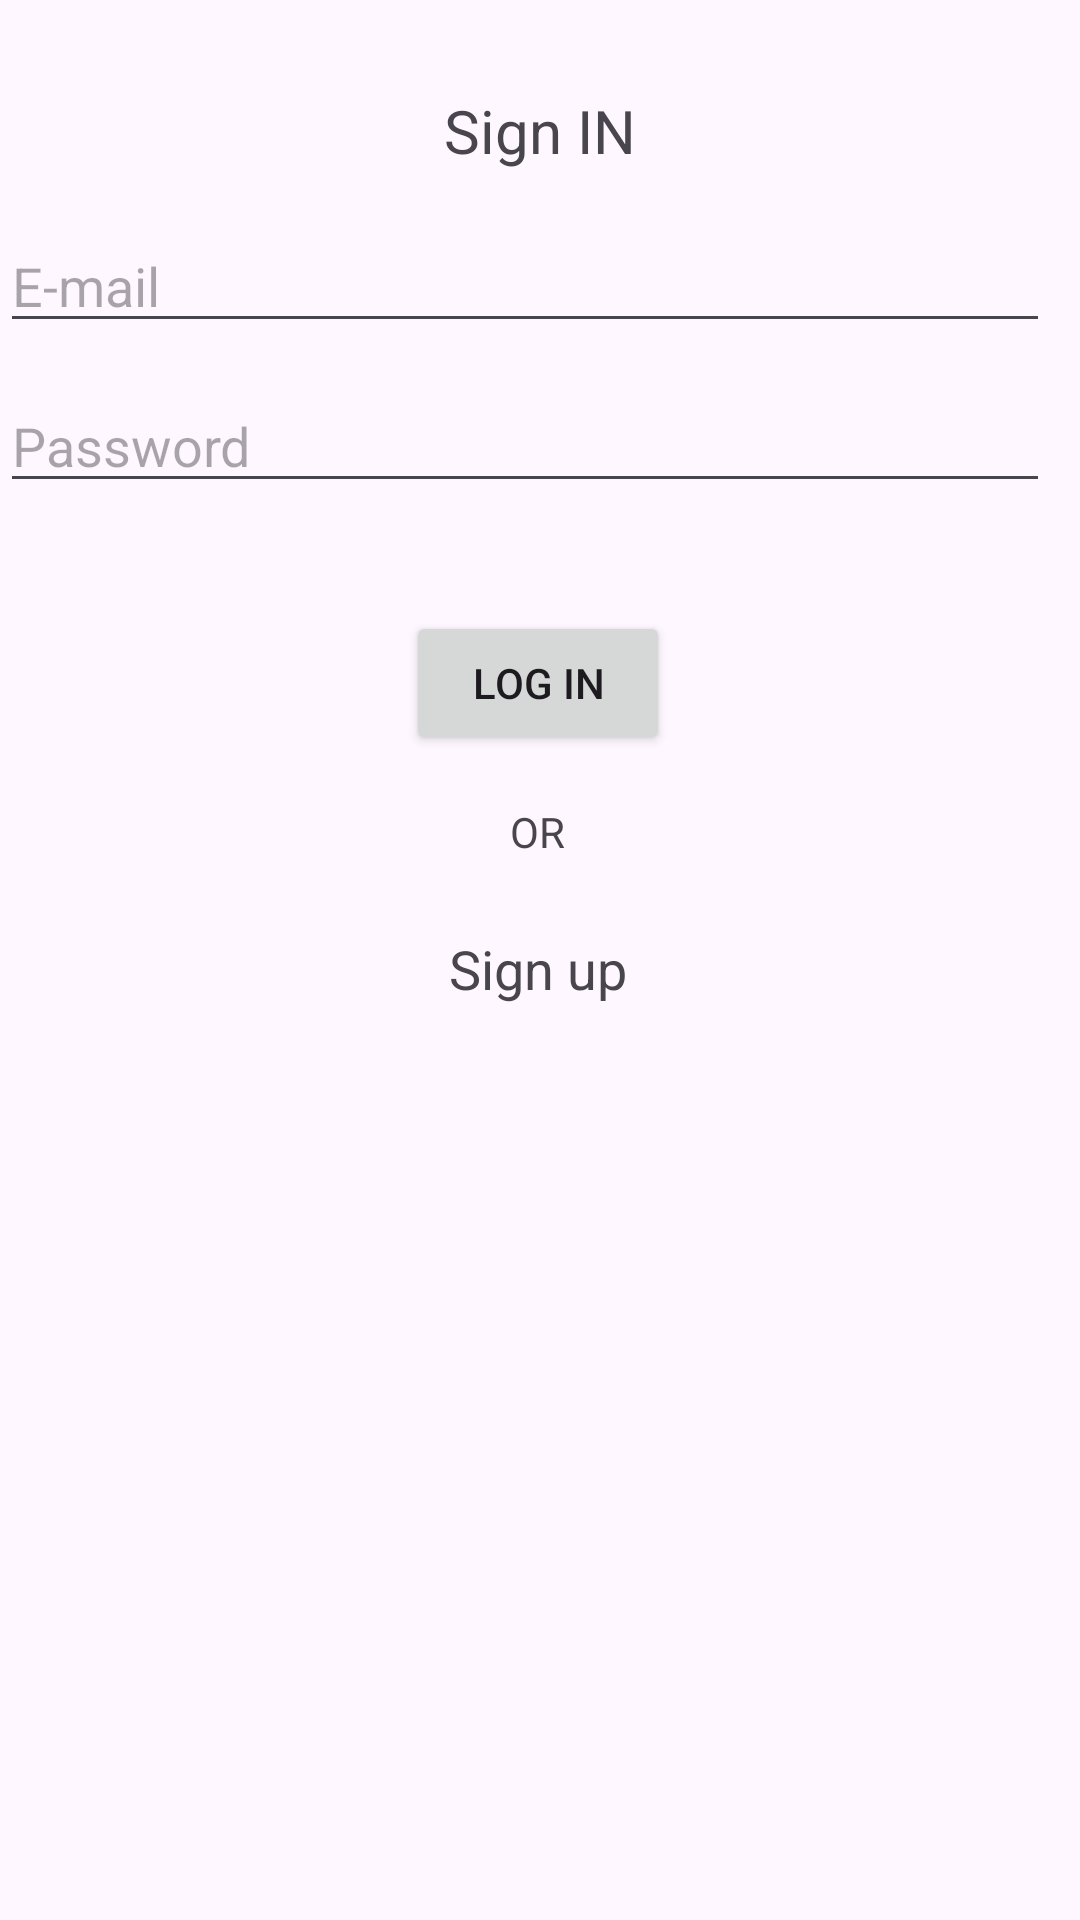

Reconstruct the res/layout file that produces this screen, plus the resources it refers to.
<!-- AndroidManifest.xml: application theme Theme.MyWhatsapp -->
<!-- res/layout/activity_login.xml -->
<?xml version="1.0" encoding="utf-8"?>
<androidx.constraintlayout.widget.ConstraintLayout xmlns:android="http://schemas.android.com/apk/res/android"
    xmlns:app="http://schemas.android.com/apk/res-auto"
    xmlns:tools="http://schemas.android.com/tools"
    android:id="@+id/main"
    android:layout_width="match_parent"
    android:layout_height="match_parent"
    tools:context=".Activity.LoginActivity">

    <TextView
        android:id="@+id/textView"
        android:layout_width="wrap_content"
        android:layout_height="wrap_content"
        android:text="Sign IN"
        android:textSize="20sp"
        app:layout_constraintEnd_toEndOf="parent"
        app:layout_constraintStart_toStartOf="parent"
        app:layout_constraintTop_toTopOf="parent"
        android:layout_marginTop="30dp"/>

    <EditText
        android:id="@+id/etEmail"
        android:layout_width="0dp"
        android:layout_height="wrap_content"
        android:layout_marginTop="16dp"
        android:layout_marginRight="10dp"
        android:ems="10"
        android:hint="E-mail"
        android:inputType="text"
        app:layout_constraintEnd_toEndOf="parent"
        app:layout_constraintHorizontal_bias="0.497"
        app:layout_constraintStart_toStartOf="parent"
        app:layout_constraintTop_toBottomOf="@+id/textView" />

    <EditText
        android:id="@+id/etPassword"
        android:layout_width="0dp"
        android:layout_height="wrap_content"
        android:layout_marginTop="12dp"
        android:layout_marginRight="10dp"
        android:ems="10"
        android:hint="Password"
        android:inputType="text"
        app:layout_constraintEnd_toEndOf="parent"
        app:layout_constraintHorizontal_bias="0.497"
        app:layout_constraintStart_toStartOf="parent"
        app:layout_constraintTop_toBottomOf="@+id/etEmail" />

    <Button
        android:id="@+id/btnLogin"
        android:layout_width="wrap_content"
        android:layout_height="wrap_content"
        android:layout_marginTop="36dp"
        android:text="Log In"
        app:layout_constraintEnd_toEndOf="parent"
        app:layout_constraintHorizontal_bias="0.498"
        app:layout_constraintStart_toStartOf="parent"
        app:layout_constraintTop_toBottomOf="@+id/etPassword" />

    <TextView
        android:id="@+id/textView3"
        android:layout_width="wrap_content"
        android:layout_height="wrap_content"
        android:layout_marginTop="16dp"
        android:text="@string/or"
        app:layout_constraintEnd_toEndOf="parent"
        app:layout_constraintHorizontal_bias="0.498"
        app:layout_constraintStart_toStartOf="parent"
        app:layout_constraintTop_toBottomOf="@+id/btnLogin" />

    <TextView
        android:id="@+id/tvSignUp"
        android:layout_width="wrap_content"
        android:layout_height="wrap_content"
        android:layout_marginTop="24dp"
        android:text="@string/sign_up"
        android:textSize="18sp"
        app:layout_constraintEnd_toEndOf="parent"
        app:layout_constraintHorizontal_bias="0.498"
        app:layout_constraintStart_toStartOf="parent"
        app:layout_constraintTop_toBottomOf="@+id/textView3" />

</androidx.constraintlayout.widget.ConstraintLayout>
<!-- resources referenced by this layout -->
<resources>
  <string name="or">OR</string>
  <string name="sign_up">Sign up</string>
  <style name="Theme.MyWhatsapp" parent="Base.Theme.MyWhatsapp" />
  <style name="Base.Theme.MyWhatsapp" parent="Theme.Material3.DayNight.NoActionBar">
          
          
      </style>
</resources>
